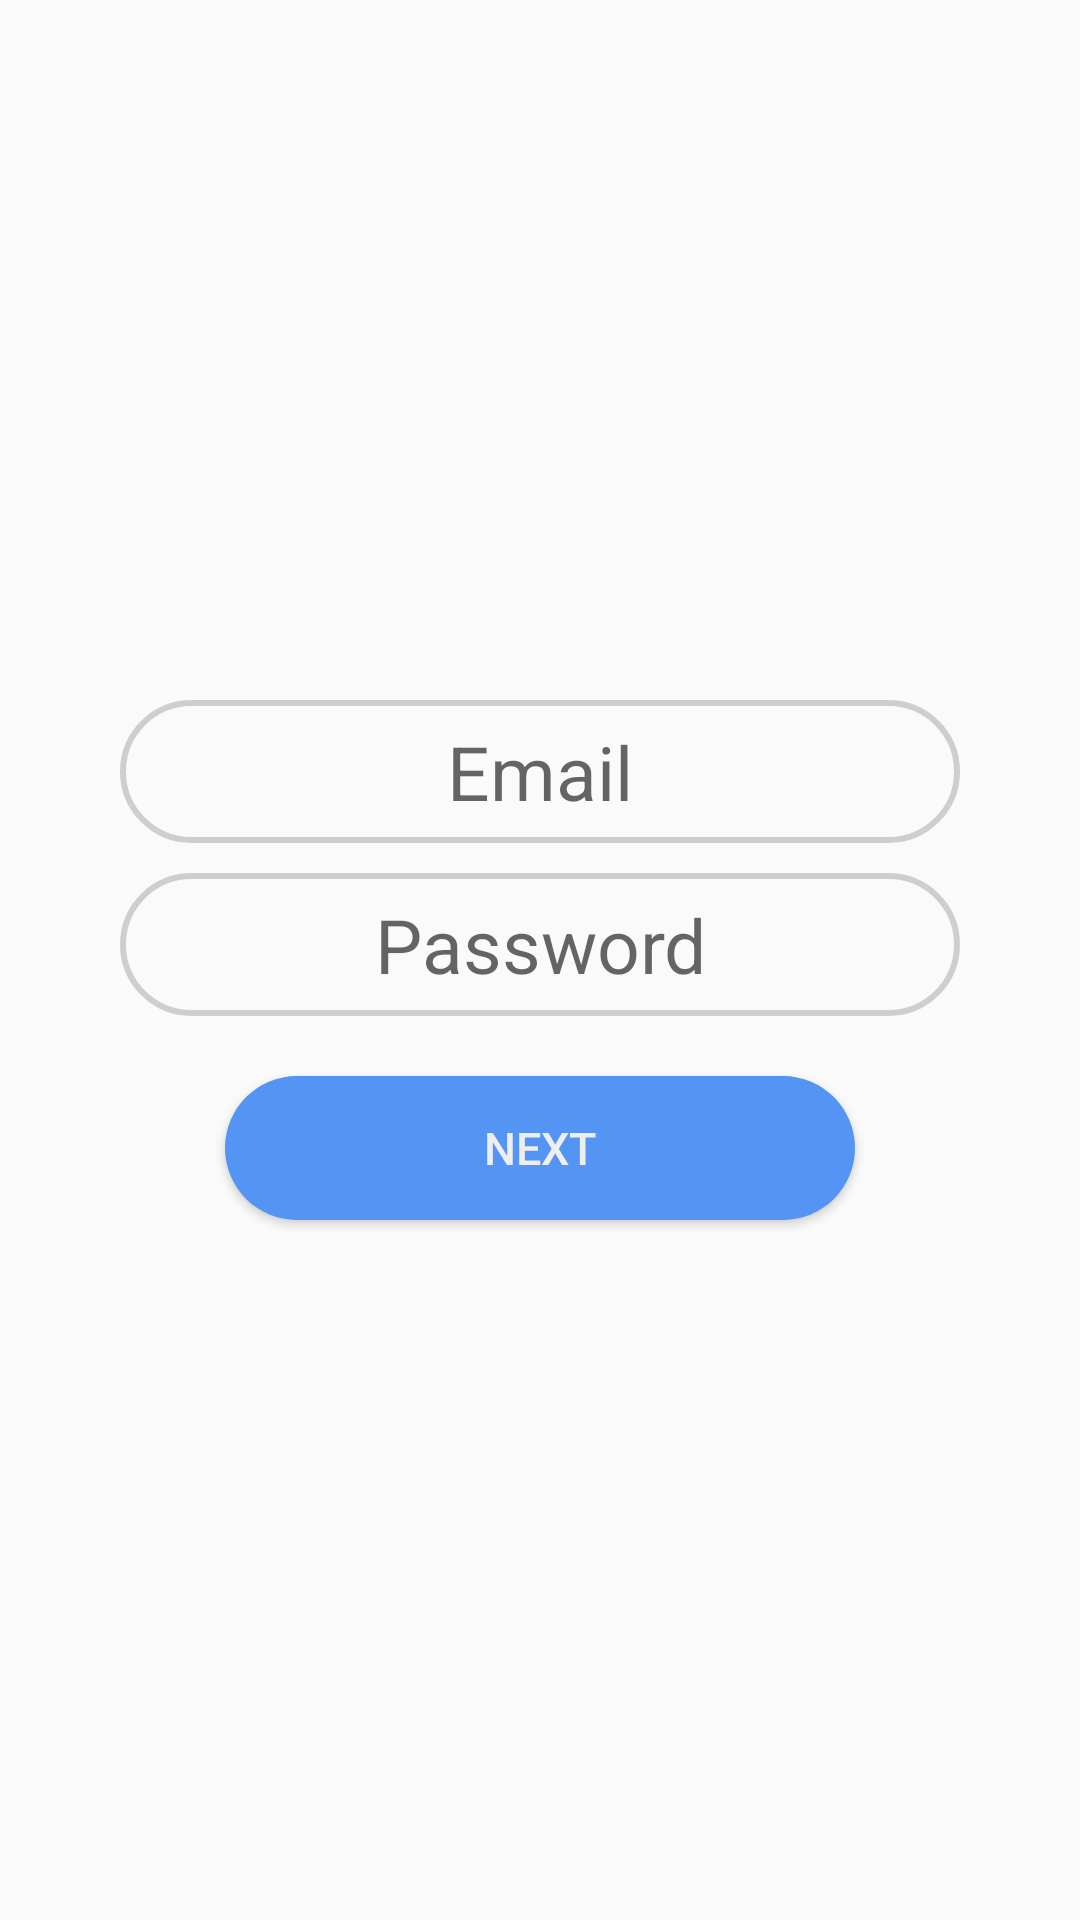

Reconstruct the res/layout file that produces this screen, plus the resources it refers to.
<!-- AndroidManifest.xml: application theme AppTheme -->
<!-- res/layout/register_layout.xml -->
<?xml version="1.0" encoding="utf-8"?>
<RelativeLayout
    xmlns:android="http://schemas.android.com/apk/res/android"
    android:id="@+id/background"
    android:orientation="horizontal"
    android:layout_width="match_parent"
    android:layout_height="match_parent">

            <LinearLayout
                android:id="@+id/register1"
                android:layout_width="match_parent"
                android:layout_height="match_parent"
                android:gravity="center"
                android:orientation="vertical"
                android:padding="40dp"
                android:layout_weight="1">

                    <EditText
                        android:id="@+id/email"
                        android:layout_width="fill_parent"
                        android:layout_height="wrap_content"
                        android:hint="Email"
                        android:inputType="textEmailAddress"
                        android:background="@drawable/email_pw_btn"
                        android:textAlignment="center"
                        android:padding="7dp"
                        android:textSize="25sp" />
                    <EditText
                        android:layout_marginTop="10dp"
                        android:id="@+id/pw"
                        android:layout_width="match_parent"
                        android:layout_height="wrap_content"
                        android:hint="Password"
                        android:inputType="textPassword"
                        android:background="@drawable/email_pw_btn"
                        android:textAlignment="center"
                        android:padding="7dp"
                        android:textSize="25sp" />

                <Button
                    android:id="@+id/Next"
                    android:layout_width="match_parent"
                    android:layout_height="wrap_content"
                    android:text="Next"
                    android:textSize="15sp"
                    style="@style/longBtn"/>
                    </LinearLayout>


            <LinearLayout
                android:visibility="gone"
                android:id="@+id/register2"
                android:layout_width="match_parent"
                android:layout_height="match_parent"
                android:layout_gravity="center"
                android:gravity="center"
                android:orientation="vertical"
                android:padding="40dp"
                android:layout_weight="1">

                    <TextView
                        android:layout_width="wrap_content"
                        android:layout_height="wrap_content"
                        android:layout_gravity="center_horizontal"
                        android:hint="프로필 사진\n[눌러서 변경]"
                        android:textAlignment="center"/>
                
                    <ImageButton
                        android:id="@+id/ProfileImage"
                        android:adjustViewBounds="true"
                        android:scaleType="fitXY"
                        android:layout_width="125dp"
                        android:layout_height="125dp"
                        android:background="#00000000"
                        android:src="@drawable/ic_person_24dp"/>
                    <EditText
                        android:id="@+id/name"
                        android:layout_width="match_parent"
                        android:layout_height="wrap_content"
                        android:hint="name"
                        android:inputType="text"
                        android:background="@drawable/email_pw_btn"
                        android:textAlignment="center"
                        android:padding="7dp"
                        android:textSize="25sp" />

                    <Button
                        android:id="@+id/register"
                        android:layout_width="match_parent"
                        android:layout_height="wrap_content"
                        android:text="Register"
                        android:textSize="15sp"
                        style="@style/longBtn"/>
            </LinearLayout>
</RelativeLayout>
<!-- resources referenced by this layout -->
<resources>
  <!-- drawable email_pw_btn (drawable) -->
  <?xml version="1.0" encoding="utf-8"?>
  <shape xmlns:android="http://schemas.android.com/apk/res/android">
      <corners android:radius="35dp"/>
      <stroke android:color="#88aaaaaa"
          android:width="2dp"/>
  </shape>
  <style name="longBtn">
          <item name="android:layout_marginTop">20dp</item>
          <item name="android:layout_marginRight">35dp</item>
          <item name="android:layout_marginLeft">35dp</item>
          <item name="android:textColor">#eee</item>
          <item name="android:background">@drawable/long_btn</item>
      </style>
  <style name="AppTheme" parent="Theme.AppCompat.Light.DarkActionBar">
          
          <item name="colorPrimary">@color/colorPrimary</item>
          <item name="colorPrimaryDark">@color/colorPrimaryDark</item>
          <item name="colorAccent">@color/colorAccent</item>
      </style>
  <!-- drawable long_btn (drawable) -->
  <?xml version="1.0" encoding="utf-8"?>
  <selector xmlns:android="http://schemas.android.com/apk/res/android">
      <item android:drawable="@drawable/long_btn_nomal"
            android:state_pressed="false"/>
      <item android:drawable="@drawable/long_btn_pressed"
          android:state_pressed="true"/>
  </selector>
  <color name="colorPrimary">#3F51B5</color>
  <color name="colorPrimaryDark">#303F9F</color>
  <color name="colorAccent">#FF4081</color>
  <!-- drawable long_btn_nomal (drawable) -->
  <?xml version="1.0" encoding="utf-8"?>
  <shape xmlns:android="http://schemas.android.com/apk/res/android">
      <corners android:radius="35dp"/>
      <solid android:color="@color/SSColor"/>
  </shape>
  <!-- drawable long_btn_pressed (drawable) -->
  <?xml version="1.0" encoding="utf-8"?>
  <shape xmlns:android="http://schemas.android.com/apk/res/android">
      <corners android:radius="35dp"/>
      <solid android:color="@color/SSColorDark"/>
  </shape>
  <color name="SSColor">#5394f5</color>
  <color name="SSColorDark">#3d6aaf</color>
</resources>
